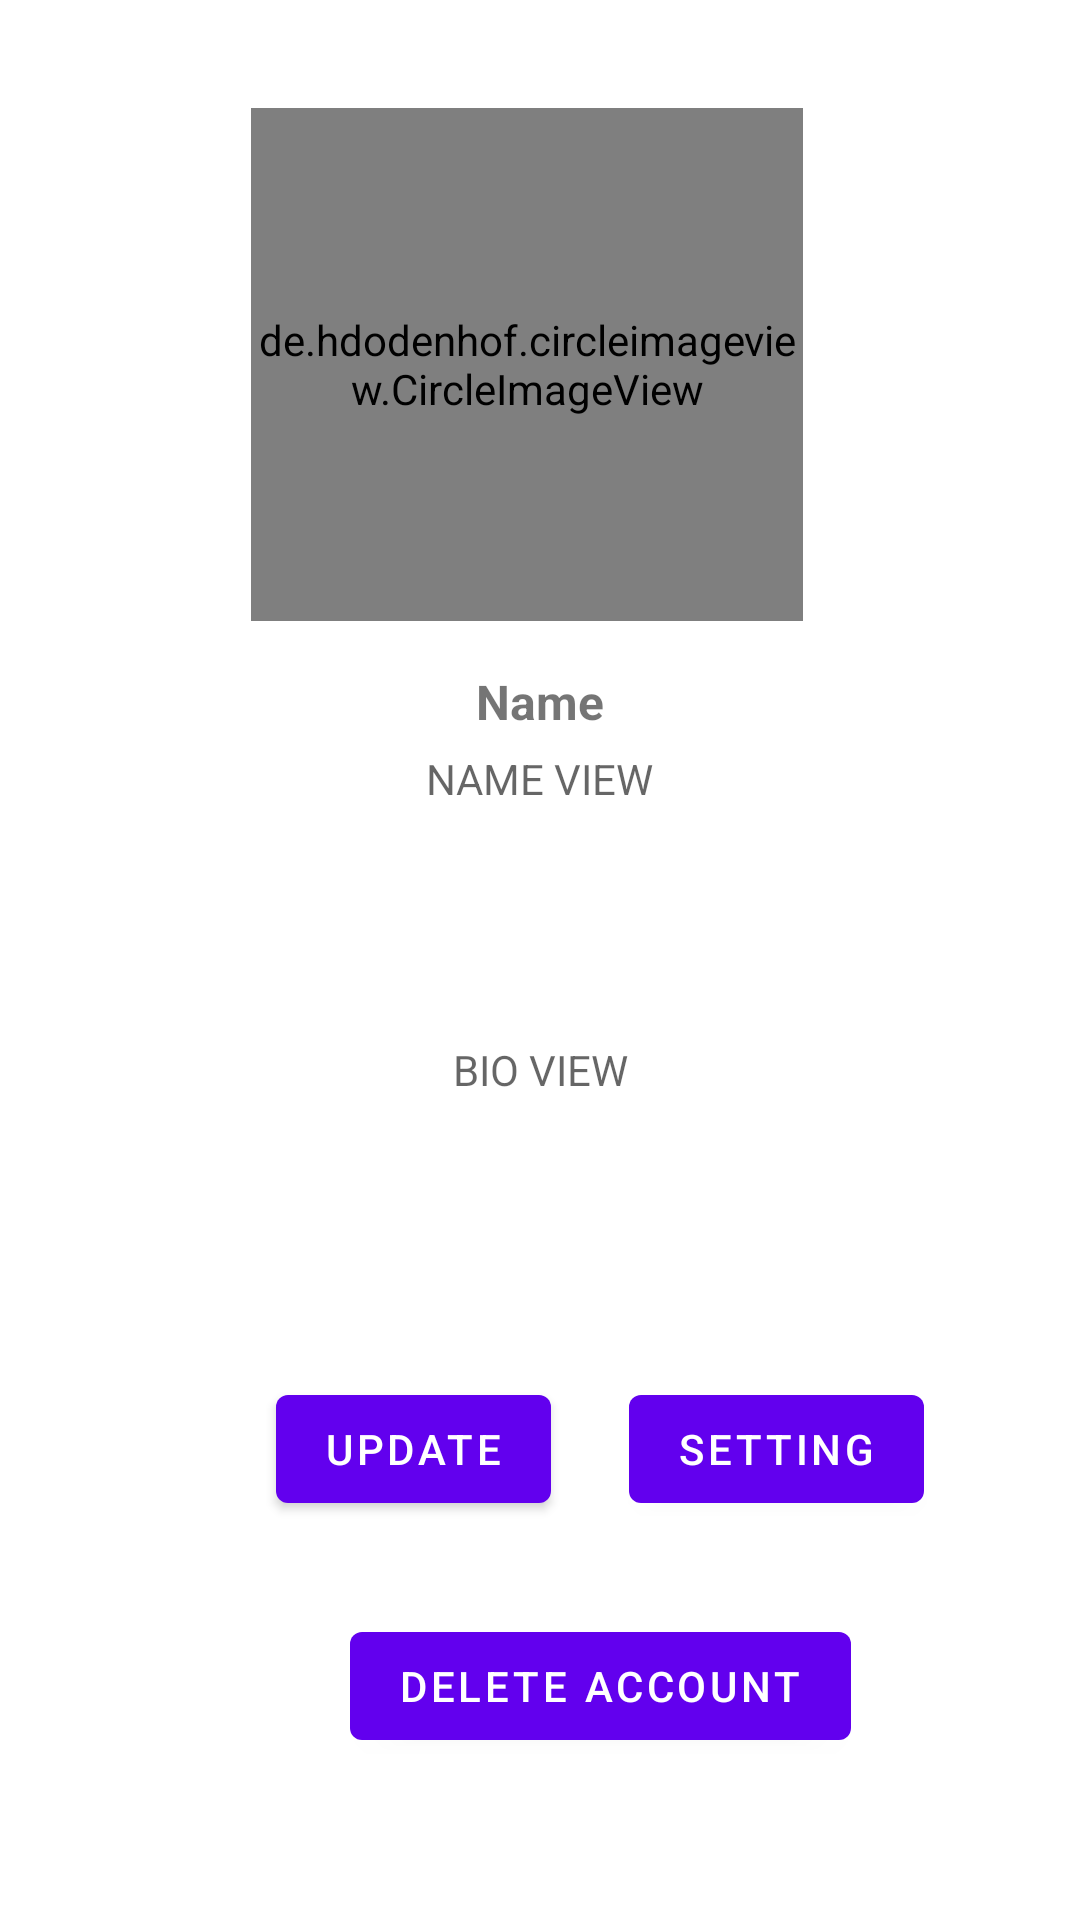

Reconstruct the res/layout file that produces this screen, plus the resources it refers to.
<!-- AndroidManifest.xml: application theme Theme.Gathering -->
<!-- res/layout/fragment_profile.xml -->
<?xml version="1.0" encoding="utf-8"?>
<layout xmlns:android="http://schemas.android.com/apk/res/android"
    xmlns:app="http://schemas.android.com/apk/res-auto"
    xmlns:tools="http://schemas.android.com/tools"
    tools:context="com.khulud.gathering.fragmnets.ProfileFragment">

    <data>

        <variable
            name="viewModel"
            type="com.khulud.gathering.model.ProfileViewModel" />

        <variable
            name="profileFragment"
            type="com.khulud.gathering.fragmnets.ProfileFragment" />

    </data>


    <androidx.constraintlayout.widget.ConstraintLayout
        android:layout_width="match_parent"
        android:layout_height="match_parent">


        <de.hdodenhof.circleimageview.CircleImageView
            android:id="@+id/uploadGalaryPic"
            android:layout_width="184dp"
            android:layout_height="171dp"
            android:layout_centerHorizontal="true"
            android:layout_marginTop="36dp"
            android:src="@drawable/ic_baseline_person_24"
            app:civ_border_color="@color/loudblue"
            app:civ_border_width="?android:attr/buttonCornerRadius"
            app:imageUrl="@{viewModel.proImage}"
            app:layout_constraintEnd_toEndOf="parent"
            app:layout_constraintHorizontal_bias="0.476"
            app:layout_constraintStart_toStartOf="parent"
            app:layout_constraintTop_toTopOf="parent" />

        <TextView
            android:id="@+id/textview1"
            android:layout_width="wrap_content"
            android:layout_height="27dp"
            android:layout_below="@id/uploadGalaryPic"
            android:layout_alignParentStart="true"
            android:layout_alignParentEnd="true"
            android:layout_marginTop="16dp"
            android:text="@string/name"
            android:textSize="16sp"
            android:textStyle="bold"
            app:layout_constraintEnd_toEndOf="parent"
            app:layout_constraintStart_toStartOf="parent"
            app:layout_constraintTop_toBottomOf="@+id/uploadGalaryPic" />

        <TextView
            android:id="@+id/username_output"
            android:layout_width="130dp"
            android:layout_height="36dp"
            android:layout_below="@+id/textview1"
            android:layout_alignStart="@+id/textview1"
            android:layout_alignParentEnd="true"
            android:hint="@string/name_view"
            android:textAlignment="center"
            app:layout_constraintEnd_toEndOf="parent"
            app:layout_constraintHorizontal_bias="0.498"
            app:layout_constraintStart_toStartOf="parent"
            app:layout_constraintTop_toBottomOf="@+id/textview1" />

        <TextView
            android:id="@+id/textview2"
            android:layout_width="wrap_content"
            android:layout_height="27dp"
            android:layout_below="@+id/username_output"
            android:layout_alignParentStart="true"
            android:layout_alignParentEnd="true"
            android:layout_marginStart="194dp"
            android:layout_marginTop="13dp"
            android:layout_marginEnd="194dp"
            android:gravity="center"
            android:text="@string/bio"
            android:textSize="16sp"
            android:textStyle="bold"
            app:layout_constraintBottom_toTopOf="@+id/bio_output"
            app:layout_constraintEnd_toEndOf="parent"
            app:layout_constraintStart_toStartOf="parent"
            app:layout_constraintTop_toBottomOf="@+id/username_output"
            app:layout_constraintVertical_bias="0.0" />

        <TextView
            android:id="@+id/bio_output"
            android:layout_width="291dp"
            android:layout_height="100dp"
            android:layout_below="@+id/textview2"
            android:layout_alignParentStart="true"
            android:layout_alignParentEnd="true"
            android:layout_marginTop="3dp"
            android:layout_marginBottom="184dp"
            android:hint="@string/bio_view"
            android:textAlignment="center"
            app:layout_constraintBottom_toBottomOf="parent"
            app:layout_constraintEnd_toEndOf="parent"
            app:layout_constraintStart_toStartOf="parent"
            app:layout_constraintTop_toBottomOf="@+id/textview2" />

        <com.google.android.material.button.MaterialButton
            android:id="@+id/updateBtn"
            android:layout_width="wrap_content"
            android:layout_height="wrap_content"
            android:layout_below="@+id/bio_output"
            android:layout_alignEnd="@+id/bio_output"
            android:layout_alignParentStart="true"
            android:layout_marginStart="92dp"
            android:layout_marginTop="12dp"
            android:text="@string/update"
            app:layout_constraintBottom_toBottomOf="parent"
            app:layout_constraintStart_toStartOf="parent"
            app:layout_constraintTop_toBottomOf="@+id/bio_output"
            app:layout_constraintVertical_bias="0.0" />

        <com.google.android.material.button.MaterialButton
            android:id="@+id/settingBtn"
            android:layout_width="wrap_content"
            android:layout_height="wrap_content"
            android:layout_marginTop="12dp"
            android:text="@string/setting"
            app:layout_constraintBottom_toBottomOf="parent"
            app:layout_constraintEnd_toEndOf="parent"
            app:layout_constraintHorizontal_bias="0.333"
            app:layout_constraintStart_toEndOf="@+id/updateBtn"
            app:layout_constraintTop_toBottomOf="@+id/bio_output"
            app:layout_constraintVertical_bias="0.0" />

        <com.google.android.material.button.MaterialButton
            android:id="@+id/deleteBtn"
            android:layout_width="wrap_content"
            android:layout_height="wrap_content"
            android:layout_marginBottom="54dp"
            android:text="@string/delete_account"
            app:layout_constraintBottom_toBottomOf="parent"
            app:layout_constraintEnd_toEndOf="@+id/settingBtn"
            app:layout_constraintStart_toStartOf="@+id/updateBtn" />


    </androidx.constraintlayout.widget.ConstraintLayout>

</layout>
<!-- resources referenced by this layout -->
<resources>
  <color name="loudblue">#0336ff</color>
  <string name="bio">Bio</string>
  <string name="bio_view" translatable="false">BIO VIEW</string>
  <string name="delete_account" translatable="false">Delete account</string>
  <string name="name">Name</string>
  <string name="name_view" translatable="false">NAME VIEW</string>
  <string name="setting">Setting</string>
  <string name="update">Update</string>
  <style name="Theme.Gathering" parent="Theme.MaterialComponents.DayNight.DarkActionBar">
          
          <item name="colorPrimary">@color/purple_500</item>
          <item name="colorPrimaryVariant">@color/purple_700</item>
          <item name="colorOnPrimary">@color/white</item>
          
          <item name="colorSecondary">@color/teal_200</item>
          <item name="colorSecondaryVariant">@color/teal_700</item>
          <item name="colorOnSecondary">@color/black</item>
          
          <item name="android:statusBarColor" tools:targetApi="l">?attr/colorPrimaryVariant</item>
          
      </style>
  <color name="purple_500">#6200ee </color>
  <color name="purple_700">#3700b3</color>
  <color name="white">#FFFFFFFF</color>
  <color name="teal_200">#3E3D3A</color>
  <color name="teal_700">#30b7f3</color>
  <color name="black">#FF000000</color>
</resources>
